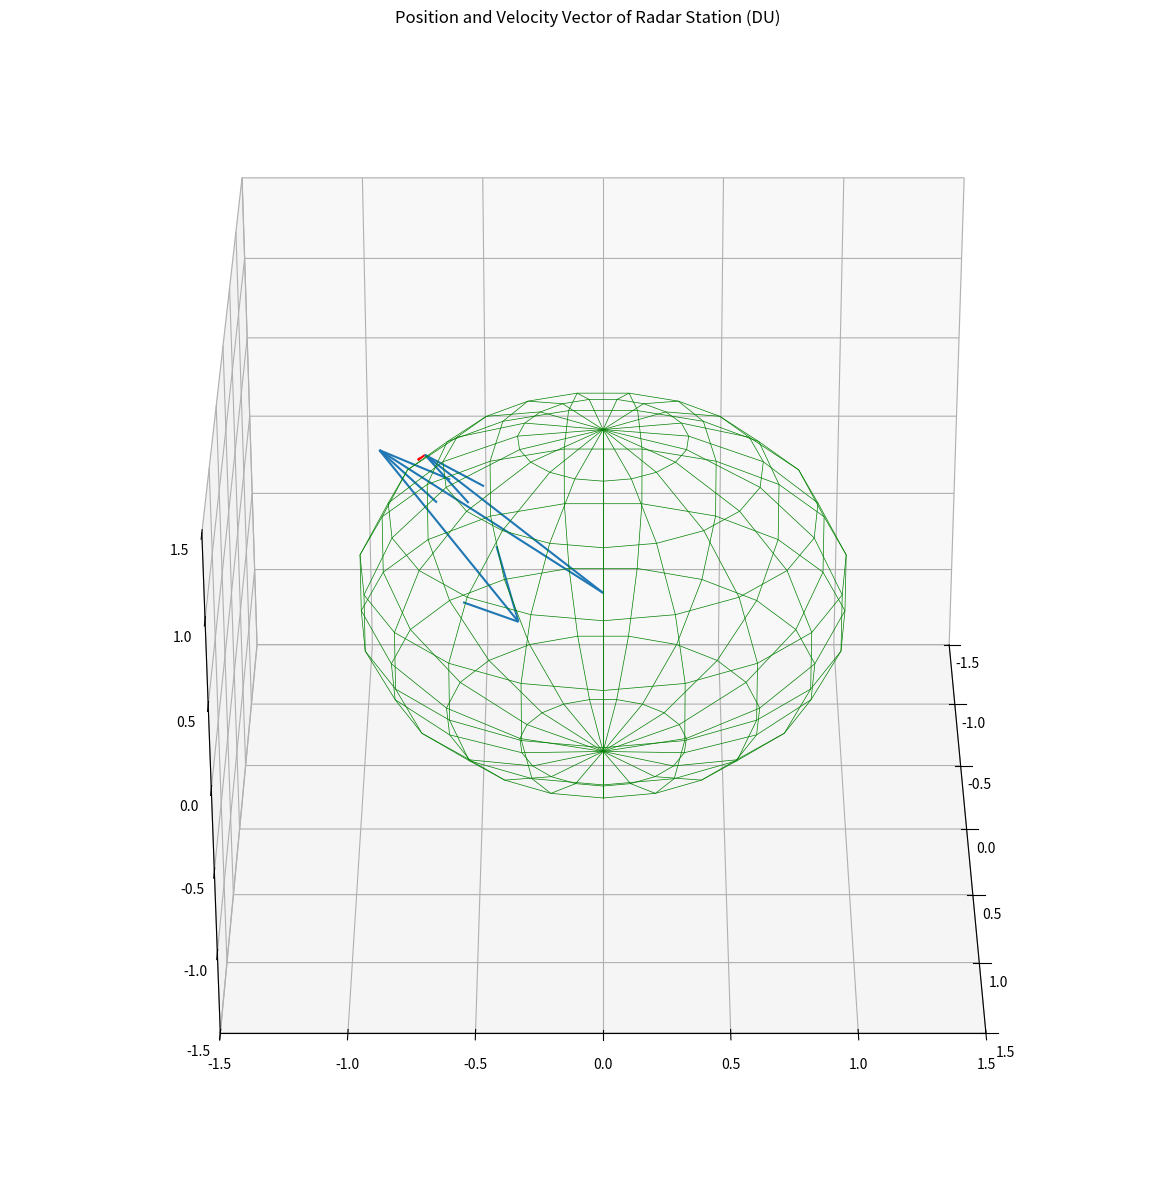

The matplotlib source for this figure:
#Project Site-Track

#import modules
import math as m
import numpy as np
import matplotlib.pyplot as plt

#inputs
latitude = 29.8                             #geodetic latitude (degrees)
theta_e = -78.5                             #longitude in east direction(degrees) (Long w is negative)
H = 0.004572                                #altitude above mean sea level (km)
date_list = [277, 12, 1970]                 #Date [day, month, year]
UT = [22, 10, 57.5]                         #Time [hour, minutes, seconds]

slant_range = 1510                          #Slant range, Units: km
slant_rate = 4.5                            #Slant range, Units: km/s
elevation_angle = 135                       #Elevation angle, Units: degrees
elevation_rate = 0.53                       #Elevation rate, Units: degrees/sec
azimuth_angle = 0                           #Azimuth angle, Units: degrees
azimuth_rate = 0.5                          #Azimuth rate, Units: degrees/sec

#constants and lookups
month_day = [0, 31, 59, 90, 120, 151, 181, 212, 243, 273, 304, 334, 0, 31, 60, 91, 121, 152, 182, 213, 244, 274, 305, 335]
ae = 1                              #equatorial radius, Units: DU
e = 0.08182                         #eccentricity
omega = 6.300388099                 #angular rotation, Units: rad/day
GST_1970 = 100.229420782            #Greenwich Sidereal Time - Jan 1 1970
omega_vector = [0, 0, 0.0588336565] #angular rotation vector, Units: rad/TU

#Conversions to canonical units
lat = m.radians(latitude)
rho = slant_range / 6378.145            #6378.145 km / 1 DU
rho_dot = slant_rate / 7.90536828       #7.90536828 km/s / 1 DU/TU
el = m.radians(elevation_angle)
el_dot = m.radians(elevation_rate) / (1.239446309*(10**(-3)))
az = m.radians(azimuth_angle)
az_dot = m.radians(azimuth_rate) / (1.239446309*(10**(-3)))

#functions    
def dt_to_day(date_list, UT) ->float:
    time_to_day = (UT[0] / 24) + (UT[1] / 1440) + (UT[2] / 86400)
    if (date_list[2] % 4) == 0:
        return month_day[date_list[1]+11] + (date_list[0]-1) + time_to_day
    else:
        return month_day[date_list[1]-1] + (date_list[0]-1) + time_to_day

def long(theta_e, day ,GST_1970) ->float:
    return (m.radians(GST_1970 + theta_e) + omega*day) % (2*m.pi)

def dist_to_DU(dist) ->float:
    return dist / 6378.145

def x(lat, H) ->float:
    return abs((ae/m.sqrt(1 - (e**2)*(m.sin(lat)**2)) + dist_to_DU(H))*m.cos(lat))

def z(L, H) ->float:
    return abs((ae/m.sqrt(1 - (e**2)*(m.sin(lat)**2)) + dist_to_DU(H))*m.sin(lat))


if __name__ == "__main__":
    day = dt_to_day(date_list,UT)
    long = long(theta_e, day, GST_1970)
    x = x(lat,H)
    z = z(lat,H)
    RS = [x*m.cos(long), x*m.sin(long), z]
    VS = np.cross(omega_vector,RS)
    
    rho_vect = ([-rho*m.cos(el)*m.cos(az)],[rho*m.cos(el)*m.sin(az)],[rho*m.sin(el)])
    rho_dot_vect = ([-rho_dot*m.cos(el)*m.cos(az)+rho*m.sin(el)*el_dot*m.cos(az)+rho*m.cos(el)*m.sin(az)*az_dot],
                    [rho_dot*m.cos(el)*m.sin(az)-rho*m.sin(el)*el_dot*m.sin(az)+rho*m.cos(el)*m.cos(az)*az_dot],
                    [rho_dot*m.sin(el)+rho*m.cos(el)*el_dot])
    rotation_matrix = ([m.sin(lat)*m.cos(long), -m.sin(long), m.cos(lat)*m.cos(long)],
                       [m.sin(lat)*m.sin(long), m.cos(long), m.cos(lat)*m.sin(long)],
                       [-m.cos(lat), 0, m.sin(lat)])

    r_sat_ijk = np.dot(rotation_matrix, rho_vect) + ([RS[0]],[RS[1]],[RS[2]])
    v_sat_ijk = np.dot(rotation_matrix, rho_dot_vect) + ([VS[0]],[VS[1]],[VS[2]])

    print("Radar Site Location Vector (IJK): ", RS)
    print("Radar Site Velocity Vector (IJK): ", VS)
    print("Radar Site Sidereal Time: ", m.degrees(long))
    print("Radar Site Latitude: ", lat)
    print("Satellite Position Vector: ", r_sat_ijk)
    print("Satellite Velocity Vector: ", v_sat_ijk)

    u,v =  np.mgrid[0:2*np.pi:20j, 0:np.pi:10j]
    
    px = ae*np.cos(u)*np.sin(v)
    py = ae*np.sin(u)*np.sin(v)
    pz = ae*np.cos(v)

    fig = plt.figure(figsize=(15,15))

    ax = fig.add_subplot(111, projection='3d')
    ax.set_xlim(-1.5,1.5)
    ax.set_ylim(-1.5,1.5)
    ax.set_zlim(-1.5,1.5)
    ax.plot_wireframe(px, py, pz, rstride=1, cstride=1, color='green', linewidth=0.5)
    ax.quiver(0,0,0,RS[0],RS[1],RS[2])
    ax.quiver(RS[0],RS[1],RS[2],VS[0],VS[1],VS[2], color='red')
    ax.quiver(0, 0, 0, r_sat_ijk[0], r_sat_ijk[1], r_sat_ijk[2])
    ax.quiver(r_sat_ijk[0], r_sat_ijk[1], r_sat_ijk[2], v_sat_ijk[0], v_sat_ijk[1], v_sat_ijk[2])
    plt.title('Position and Velocity Vector of Radar Station (DU)')
    ax.view_init(azim=0, elev=30)
    plt.show()